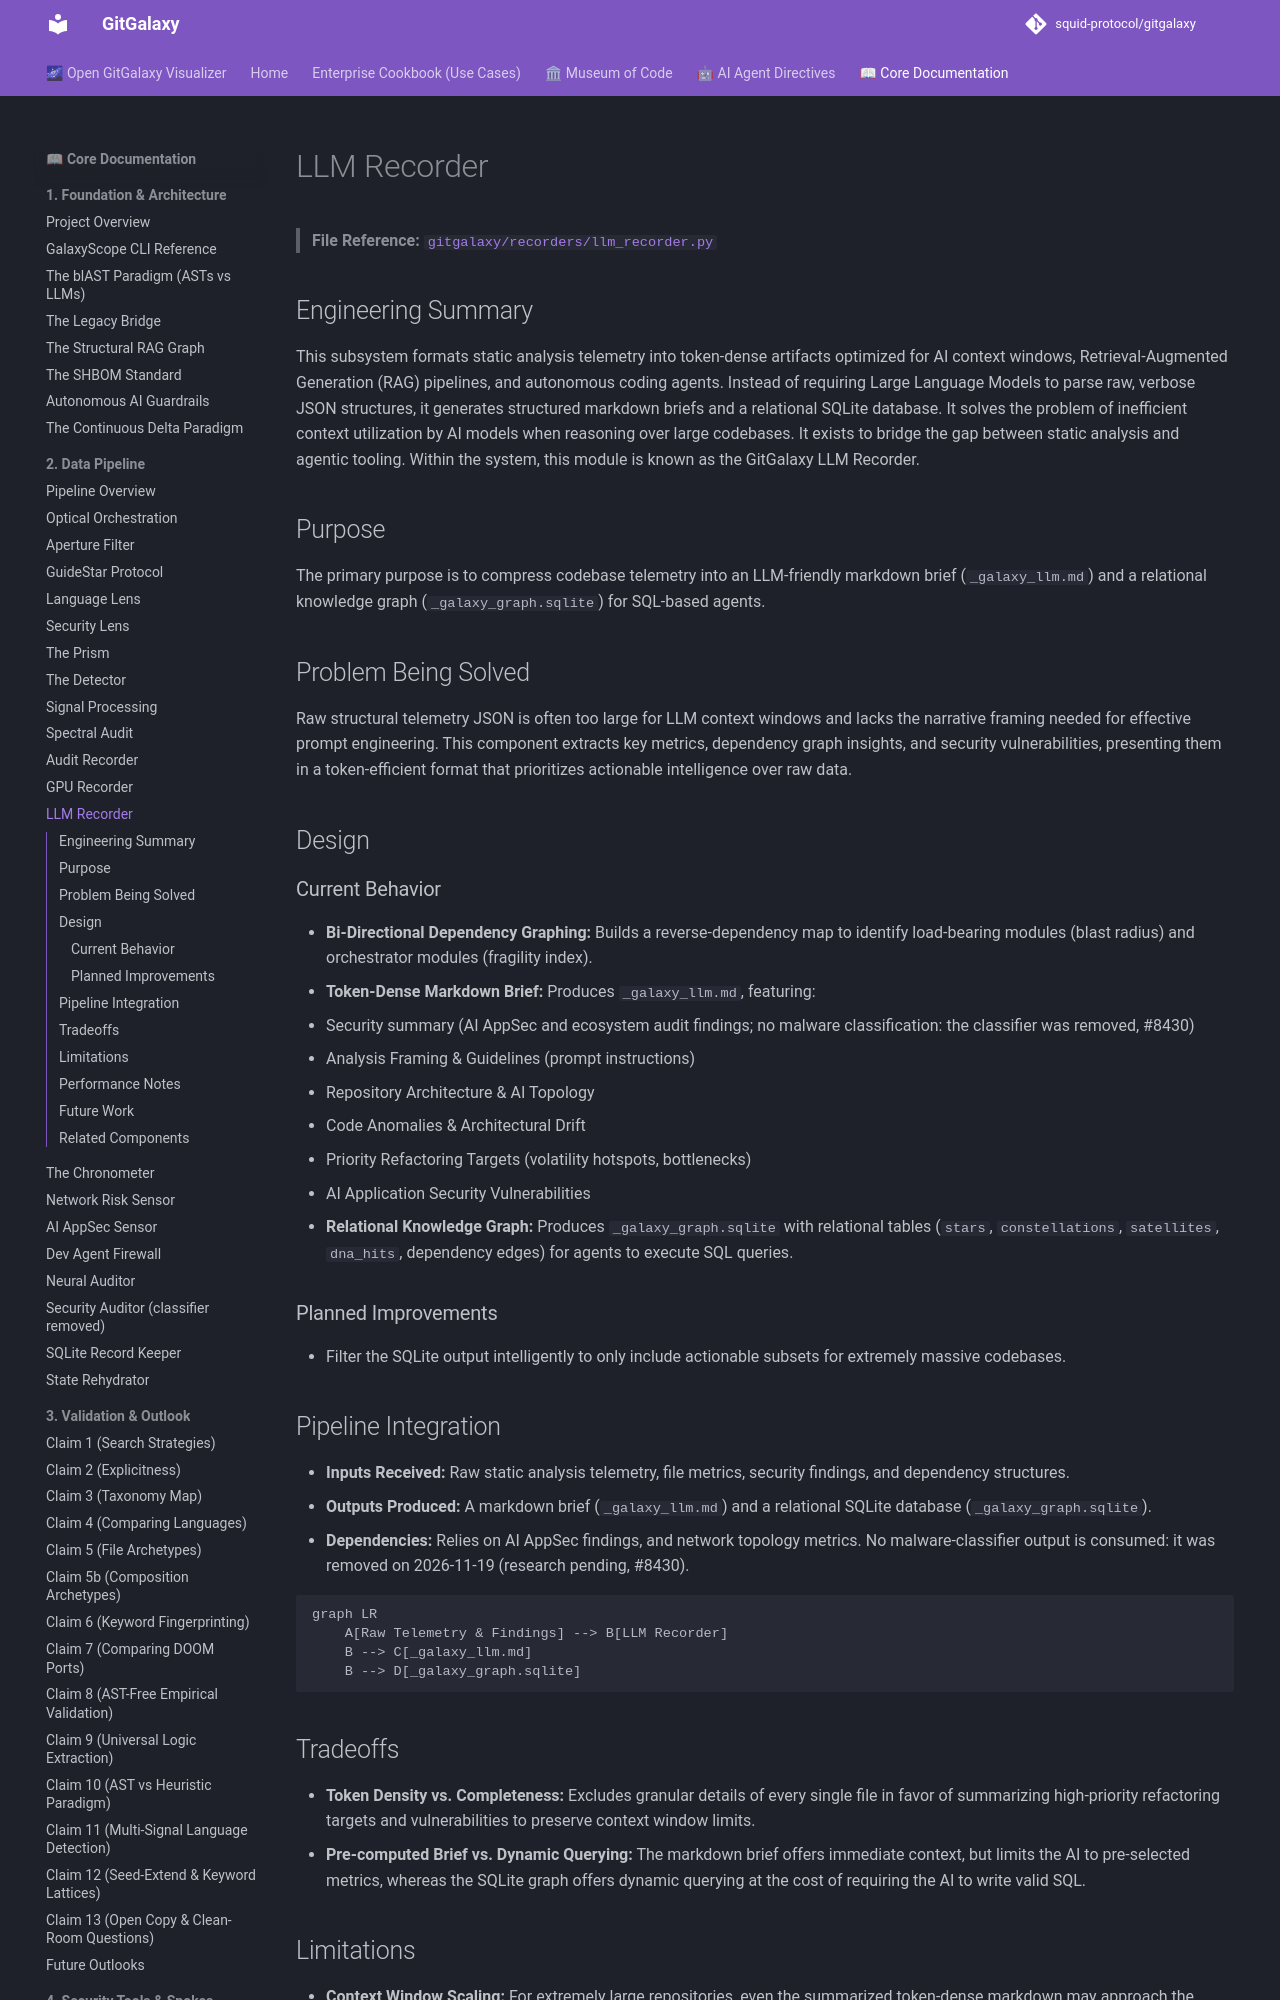

repository: squid-protocol/gitgalaxy · page: 02-14-llm-recorder/index.html · generator: mkdocs

---
description: "> **File Reference:** [`gitgalaxy/recorders/llm_recorder.py`](https://github.com/squid-protocol/gitgalaxy/blob/main/gitgalaxy/recorders/llm_recorder.py)"
---
# LLM Recorder

> **File Reference:** [`gitgalaxy/recorders/llm_recorder.py`](https://github.com/squid-protocol/gitgalaxy/blob/main/gitgalaxy/recorders/llm_recorder.py)

## Engineering Summary
This subsystem formats static analysis telemetry into token-dense artifacts optimized for AI context windows, Retrieval-Augmented Generation (RAG) pipelines, and autonomous coding agents. Instead of requiring Large Language Models to parse raw, verbose JSON structures, it generates structured markdown briefs and a relational SQLite database. It solves the problem of inefficient context utilization by AI models when reasoning over large codebases. It exists to bridge the gap between static analysis and agentic tooling. Within the system, this module is known as the GitGalaxy LLM Recorder.

## Purpose
The primary purpose is to compress codebase telemetry into an LLM-friendly markdown brief (`_galaxy_llm.md`) and a relational knowledge graph (`_galaxy_graph.sqlite`) for SQL-based agents.

## Problem Being Solved
Raw structural telemetry JSON is often too large for LLM context windows and lacks the narrative framing needed for effective prompt engineering. This component extracts key metrics, dependency graph insights, and security vulnerabilities, presenting them in a token-efficient format that prioritizes actionable intelligence over raw data.

## Design
